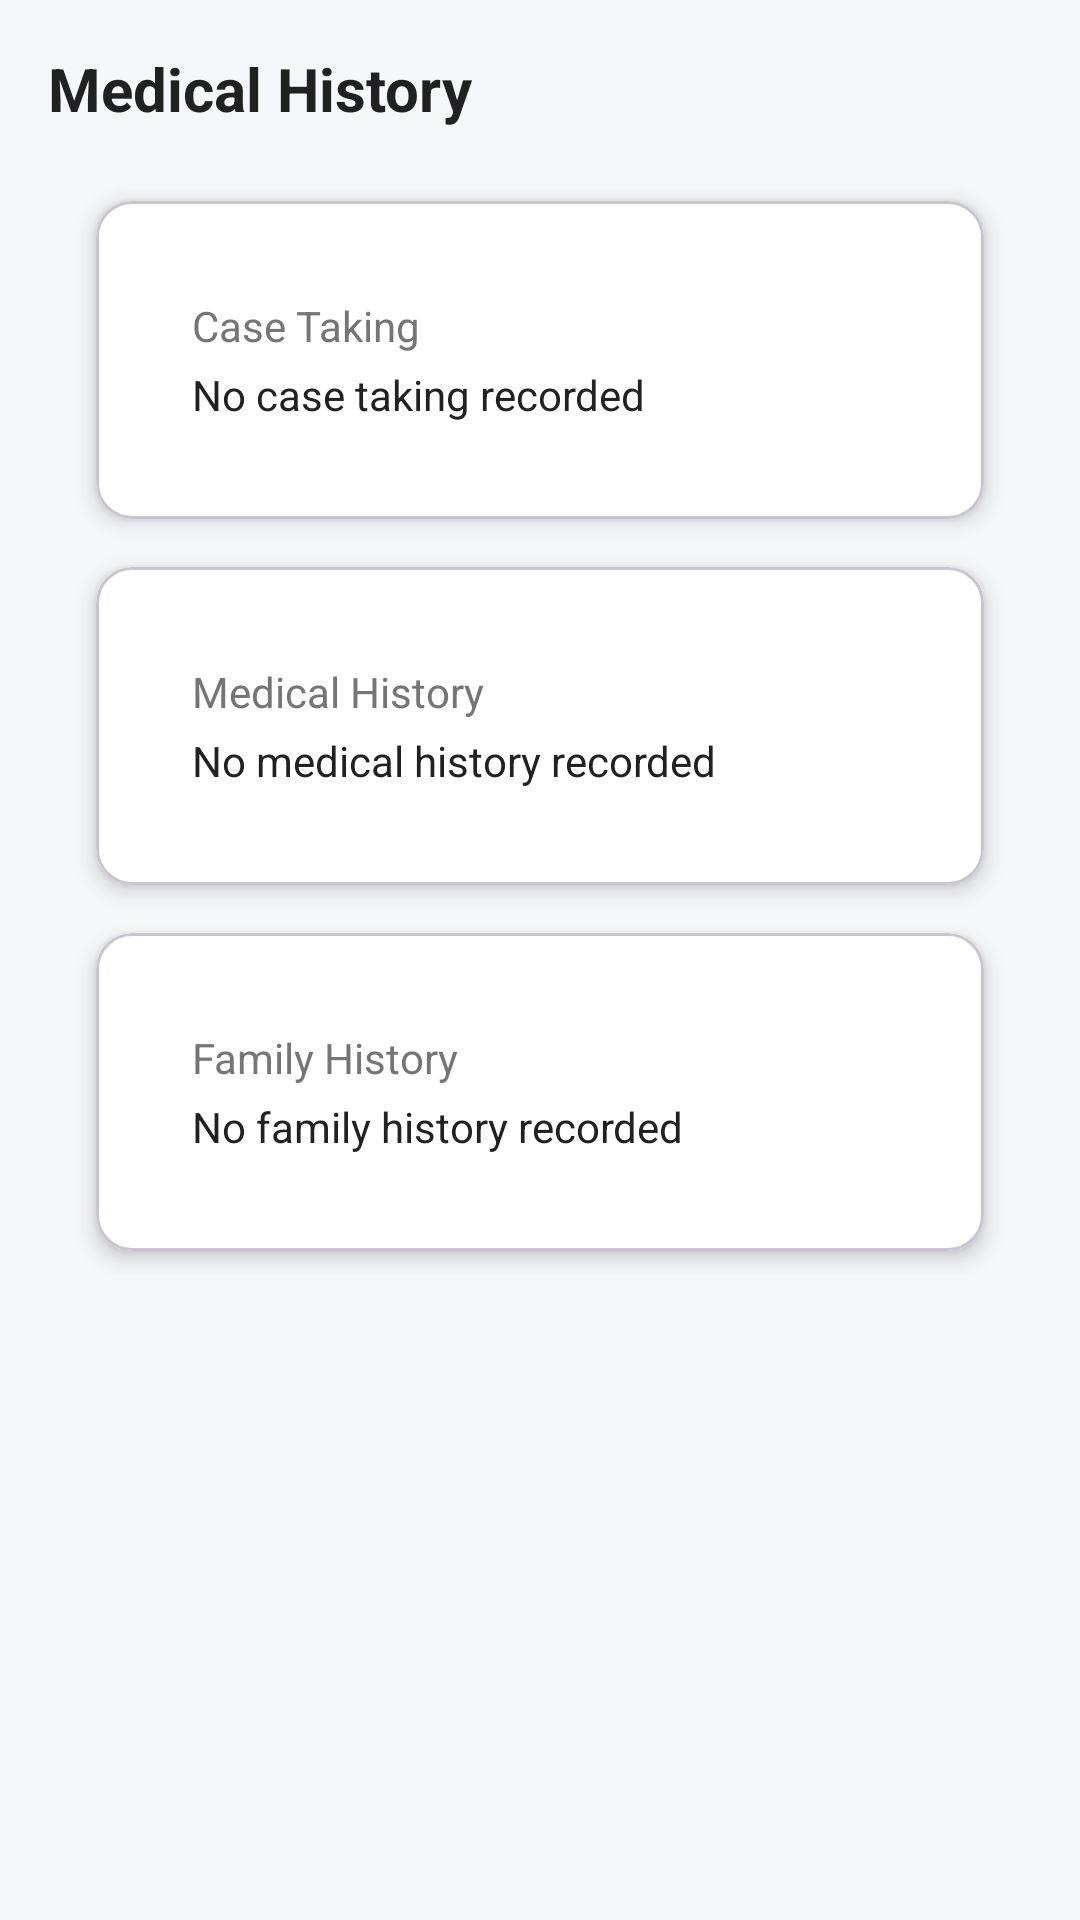

Layout XML and referenced resources for this Android screen:
<!-- AndroidManifest.xml: application theme Theme.PatientApp -->
<!-- res/layout/fragment_history.xml -->
<?xml version="1.0" encoding="utf-8"?>
<androidx.core.widget.NestedScrollView
    xmlns:android="http://schemas.android.com/apk/res/android"
    android:layout_width="match_parent"
    android:layout_height="match_parent"
    android:background="@color/background">

    <LinearLayout
        android:layout_width="match_parent"
        android:layout_height="wrap_content"
        android:orientation="vertical"
        android:padding="@dimen/spacing_md">

        <TextView
            android:layout_width="wrap_content"
            android:layout_height="wrap_content"
            android:text="Medical History"
            style="@style/SectionTitle"
            android:layout_marginBottom="16dp" />

        <com.google.android.material.card.MaterialCardView
            android:layout_width="match_parent"
            android:layout_height="wrap_content"
            style="@style/CardStyle"
            android:layout_marginBottom="8dp">

            <LinearLayout
                android:id="@+id/llCaseTaking"
                android:layout_width="match_parent"
                android:layout_height="wrap_content"
                android:orientation="vertical"
                android:padding="@dimen/spacing_md">

                <TextView
                    android:layout_width="wrap_content"
                    android:layout_height="wrap_content"
                    android:text="Case Taking"
                    style="@style/SubtitleText" />

                <TextView
                    android:id="@+id/tvChiefComplaint"
                    android:layout_width="wrap_content"
                    android:layout_height="wrap_content"
                    android:text="No case taking recorded"
                    android:textColor="@color/text_primary"
                    android:layout_marginTop="4dp" />

            </LinearLayout>
        </com.google.android.material.card.MaterialCardView>

        <com.google.android.material.card.MaterialCardView
            android:layout_width="match_parent"
            android:layout_height="wrap_content"
            style="@style/CardStyle"
            android:layout_marginBottom="8dp">

            <LinearLayout
                android:id="@+id/llMedHistory"
                android:layout_width="match_parent"
                android:layout_height="wrap_content"
                android:orientation="vertical"
                android:padding="@dimen/spacing_md">

                <TextView
                    android:layout_width="wrap_content"
                    android:layout_height="wrap_content"
                    android:text="Medical History"
                    style="@style/SubtitleText" />

                <TextView
                    android:id="@+id/tvMedHistory"
                    android:layout_width="wrap_content"
                    android:layout_height="wrap_content"
                    android:text="No medical history recorded"
                    android:textColor="@color/text_primary"
                    android:layout_marginTop="4dp" />

            </LinearLayout>
        </com.google.android.material.card.MaterialCardView>

        <com.google.android.material.card.MaterialCardView
            android:layout_width="match_parent"
            android:layout_height="wrap_content"
            style="@style/CardStyle"
            android:layout_marginBottom="8dp">

            <LinearLayout
                android:id="@+id/llFamilyHistory"
                android:layout_width="match_parent"
                android:layout_height="wrap_content"
                android:orientation="vertical"
                android:padding="@dimen/spacing_md">

                <TextView
                    android:layout_width="wrap_content"
                    android:layout_height="wrap_content"
                    android:text="Family History"
                    style="@style/SubtitleText" />

                <TextView
                    android:id="@+id/tvFamilyHistory"
                    android:layout_width="wrap_content"
                    android:layout_height="wrap_content"
                    android:text="No family history recorded"
                    android:textColor="@color/text_primary"
                    android:layout_marginTop="4dp" />

            </LinearLayout>
        </com.google.android.material.card.MaterialCardView>

    </LinearLayout>
</androidx.core.widget.NestedScrollView>
<!-- resources referenced by this layout -->
<resources>
  <color name="background">#F5F7FA</color>
  <color name="text_primary">#212121</color>
  <dimen name="spacing_md">16dp</dimen>
  <style name="CardStyle">
          <item name="cardCornerRadius">12dp</item>
          <item name="cardElevation">4dp</item>
          <item name="contentPadding">16dp</item>
          <item name="android:layout_marginStart">16dp</item>
          <item name="android:layout_marginEnd">16dp</item>
          <item name="android:layout_marginTop">8dp</item>
          <item name="android:layout_marginBottom">8dp</item>
          <item name="cardBackgroundColor">@color/card_background</item>
      </style>
  <style name="SectionTitle">
          <item name="android:textSize">20sp</item>
          <item name="android:textColor">@color/text_primary</item>
          <item name="android:textStyle">bold</item>
      </style>
  <style name="SubtitleText">
          <item name="android:textSize">14sp</item>
          <item name="android:textColor">@color/text_secondary</item>
      </style>
  <style name="Theme.PatientApp" parent="Theme.Material3.Light.NoActionBar">
          <item name="colorPrimary">@color/primary</item>
          <item name="colorPrimaryDark">@color/primary_dark</item>
          <item name="colorAccent">@color/secondary</item>
          <item name="android:statusBarColor">@color/primary</item>
          <item name="android:windowBackground">@color/background</item>
          <item name="android:navigationBarColor">@color/surface</item>
      </style>
  <color name="card_background">#FFFFFF</color>
  <color name="text_secondary">#757575</color>
  <color name="primary">#1A73E8</color>
  <color name="primary_dark">#1557B0</color>
  <color name="secondary">#00BFA5</color>
  <color name="surface">#FFFFFF</color>
</resources>
